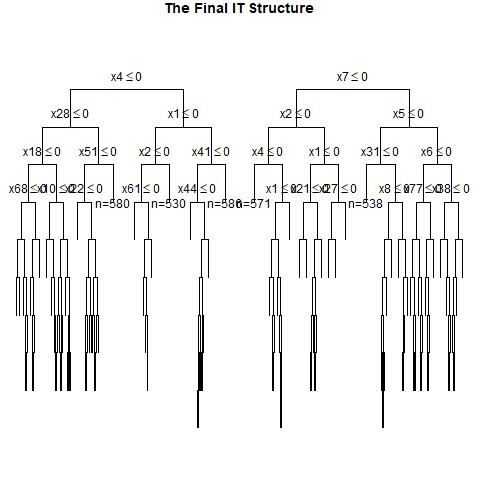

Data behind this chart, as committed beside it:
, x1, x2, x3, x4, x5, x6, x7, x8, x9, x10, x11, x12, x13, x14, x15, x16, x17, x18, x19, x20, x21, x22, x23
1, 0, 0, 1, 0, 0, 0, 0, 0, 1, 0, 0, 1, 0, 0, 0, 0, 0, 0, 0, 1, 0, 0, 1
2, 0, 1, 0, 1, 1, 1, 0, 0, 0, 0, 1, 1, 0, 1, 0, 0, 0, 0, 1, 0, 1, 0, 1
3, 1, 1, 1, 0, 0, 0, 1, 1, 1, 0, 1, 0, 0, 0, 0, 0, 1, 0, 1, 1, 1, 1, 0
4, 1, 1, 0, 1, 1, 1, 1, 1, 0, 1, 0, 0, 0, 1, 1, 0, 0, 0, 0, 1, 1, 1, 0
5, 0, 0, 1, 1, 1, 0, 0, 1, 1, 0, 0, 0, 1, 0, 1, 0, 1, 1, 1, 1, 0, 0, 1
6, 1, 0, 0, 1, 1, 0, 1, 0, 1, 0, 0, 1, 0, 1, 0, 0, 0, 0, 0, 0, 1, 1, 0
7, 0, 0, 0, 0, 1, 1, 0, 1, 1, 1, 1, 1, 0, 1, 1, 1, 0, 1, 1, 1, 1, 0, 0
8, 0, 0, 0, 1, 1, 1, 0, 1, 1, 1, 0, 0, 1, 1, 0, 1, 1, 0, 1, 1, 0, 1, 0
9, 0, 1, 0, 0, 0, 0, 0, 1, 1, 1, 1, 1, 0, 1, 1, 1, 0, 0, 0, 1, 0, 0, 0
10, 0, 0, 1, 1, 0, 0, 0, 0, 0, 0, 0, 0, 0, 0, 0, 0, 0, 0, 0, 0, 1, 1, 1
11, 1, 1, 0, 0, 1, 1, 0, 1, 0, 1, 1, 0, 1, 0, 1, 0, 1, 1, 0, 0, 1, 1, 0
12, 1, 1, 1, 0, 0, 0, 1, 1, 0, 0, 0, 1, 0, 0, 1, 1, 0, 1, 1, 1, 1, 1, 0
13, 1, 1, 1, 1, 0, 1, 0, 0, 1, 0, 1, 0, 1, 0, 0, 0, 1, 0, 0, 0, 0, 0, 0
14, 1, 1, 1, 1, 1, 1, 1, 0, 0, 0, 1, 1, 0, 1, 0, 0, 1, 0, 0, 1, 1, 1, 1
15, 1, 1, 0, 0, 1, 1, 0, 1, 0, 0, 1, 0, 0, 0, 0, 1, 1, 1, 0, 0, 0, 0, 1
16, 0, 1, 1, 0, 0, 1, 0, 1, 1, 0, 1, 0, 0, 1, 0, 0, 1, 1, 0, 1, 0, 1, 0
17, 0, 1, 0, 1, 0, 0, 0, 1, 0, 1, 1, 1, 1, 0, 0, 0, 1, 0, 0, 1, 0, 0, 1
18, 0, 0, 1, 0, 0, 1, 1, 0, 1, 0, 0, 0, 1, 1, 1, 0, 0, 0, 0, 0, 1, 1, 1
19, 0, 1, 0, 1, 1, 1, 1, 1, 0, 0, 1, 1, 0, 1, 0, 1, 1, 1, 0, 0, 0, 1, 1
20, 1, 0, 1, 0, 0, 0, 0, 0, 1, 1, 0, 0, 1, 1, 0, 0, 0, 0, 1, 0, 1, 1, 0
21, 1, 1, 0, 1, 1, 0, 1, 1, 1, 1, 0, 1, 0, 0, 1, 0, 1, 1, 0, 1, 1, 1, 0
22, 1, 0, 1, 1, 0, 0, 1, 0, 0, 0, 1, 0, 1, 0, 0, 0, 0, 1, 0, 1, 0, 1, 1
23, 0, 0, 0, 0, 1, 1, 0, 0, 0, 1, 1, 0, 1, 0, 1, 0, 0, 0, 0, 0, 1, 0, 1
24, 1, 1, 1, 1, 1, 0, 0, 0, 0, 1, 0, 0, 1, 0, 0, 0, 0, 0, 0, 0, 0, 1, 0
25, 1, 1, 0, 1, 0, 1, 0, 1, 1, 0, 0, 0, 1, 1, 0, 1, 0, 1, 0, 0, 0, 1, 1
26, 0, 0, 1, 0, 0, 0, 1, 1, 1, 1, 1, 0, 0, 0, 1, 1, 1, 1, 1, 0, 1, 1, 1
27, 1, 1, 0, 1, 1, 0, 0, 1, 0, 0, 1, 0, 1, 1, 1, 1, 0, 0, 1, 1, 1, 1, 1
28, 1, 1, 0, 1, 1, 1, 0, 0, 0, 1, 1, 1, 1, 0, 0, 1, 1, 0, 1, 1, 1, 1, 1
29, 1, 1, 1, 0, 1, 1, 1, 1, 0, 0, 1, 0, 1, 1, 0, 0, 0, 0, 0, 1, 1, 0, 0
30, 1, 0, 1, 0, 0, 0, 1, 1, 0, 0, 0, 1, 1, 1, 0, 1, 0, 0, 0, 0, 1, 0, 0
31, 0, 1, 1, 1, 0, 1, 0, 1, 1, 0, 1, 1, 0, 1, 0, 0, 1, 0, 1, 0, 1, 1, 1
32, 1, 1, 0, 0, 1, 1, 1, 1, 1, 0, 0, 1, 1, 1, 1, 1, 0, 0, 0, 0, 0, 1, 1
33, 1, 0, 1, 0, 1, 0, 0, 0, 1, 1, 1, 1, 0, 1, 0, 1, 0, 0, 0, 1, 0, 1, 0
34, 0, 1, 0, 1, 0, 1, 0, 1, 0, 0, 1, 0, 1, 0, 1, 1, 1, 0, 0, 1, 1, 0, 1
35, 0, 1, 0, 1, 1, 0, 1, 1, 1, 0, 1, 1, 1, 0, 0, 1, 0, 0, 1, 1, 1, 0, 0
36, 1, 0, 0, 0, 1, 1, 1, 1, 0, 1, 0, 0, 0, 1, 1, 0, 1, 1, 0, 1, 1, 0, 1
37, 0, 0, 1, 1, 0, 0, 1, 0, 0, 0, 1, 0, 1, 0, 0, 1, 1, 0, 0, 0, 0, 0, 0
38, 1, 1, 0, 0, 1, 1, 1, 1, 0, 1, 0, 0, 1, 0, 1, 1, 0, 0, 1, 0, 1, 1, 0
39, 1, 0, 1, 1, 0, 0, 0, 0, 1, 1, 1, 0, 0, 1, 1, 0, 0, 0, 1, 0, 1, 0, 1
40, 1, 1, 0, 0, 1, 0, 0, 0, 1, 0, 1, 0, 1, 0, 0, 0, 0, 1, 0, 0, 1, 1, 1
41, 1, 1, 1, 1, 1, 1, 1, 0, 0, 0, 1, 1, 0, 1, 0, 0, 0, 0, 0, 1, 0, 0, 1
42, 0, 0, 1, 1, 1, 0, 1, 1, 1, 0, 0, 1, 0, 0, 0, 0, 0, 1, 0, 0, 1, 1, 1
43, 0, 1, 1, 0, 1, 1, 1, 0, 1, 1, 0, 0, 1, 1, 0, 0, 1, 1, 1, 1, 1, 0, 0
44, 1, 0, 1, 1, 0, 1, 0, 1, 1, 0, 1, 1, 0, 0, 0, 1, 0, 0, 1, 0, 0, 1, 0
45, 0, 0, 0, 1, 1, 1, 1, 0, 1, 1, 0, 0, 0, 0, 1, 0, 1, 1, 0, 0, 0, 1, 0
46, 0, 1, 1, 1, 1, 0, 0, 1, 0, 0, 1, 0, 0, 1, 1, 1, 1, 0, 0, 0, 0, 1, 1
47, 1, 0, 0, 0, 0, 1, 1, 0, 1, 1, 1, 0, 0, 1, 0, 0, 0, 1, 0, 1, 1, 0, 0
48, 0, 0, 1, 0, 0, 1, 0, 1, 1, 1, 0, 1, 1, 1, 1, 0, 1, 0, 0, 1, 0, 0, 1
49, 1, 0, 1, 1, 0, 0, 0, 0, 1, 0, 1, 1, 0, 1, 0, 0, 1, 0, 0, 1, 1, 1, 0
50, 0, 0, 1, 1, 1, 1, 0, 1, 1, 1, 0, 0, 0, 0, 1, 1, 1, 0, 0, 1, 0, 1, 0
51, 0, 0, 0, 0, 0, 1, 1, 1, 0, 1, 0, 0, 0, 1, 1, 1, 1, 0, 1, 0, 1, 1, 0
52, 1, 0, 1, 1, 0, 1, 0, 0, 1, 1, 0, 1, 0, 0, 0, 0, 0, 1, 1, 1, 0, 0, 0
53, 1, 0, 1, 1, 1, 1, 1, 0, 1, 0, 1, 0, 0, 1, 0, 0, 1, 1, 0, 1, 0, 1, 1
54, 1, 0, 1, 0, 0, 0, 0, 1, 0, 1, 0, 0, 0, 0, 1, 0, 0, 0, 0, 0, 1, 0, 0
55, 1, 1, 1, 0, 1, 1, 0, 1, 1, 1, 0, 1, 1, 0, 0, 0, 0, 0, 1, 0, 1, 1, 1
56, 1, 0, 0, 1, 0, 0, 0, 1, 1, 0, 1, 0, 1, 1, 0, 0, 0, 1, 0, 0, 0, 1, 1
57, 0, 0, 1, 1, 0, 0, 0, 0, 0, 0, 0, 1, 0, 1, 1, 1, 1, 0, 0, 0, 0, 0, 0
58, 1, 1, 0, 1, 0, 1, 1, 0, 0, 0, 1, 0, 0, 0, 1, 1, 0, 0, 1, 1, 1, 0, 0
59, 1, 1, 1, 1, 1, 0, 1, 0, 0, 1, 0, 1, 0, 1, 0, 0, 1, 0, 1, 0, 0, 1, 1
60, 1, 0, 0, 0, 0, 1, 0, 0, 0, 1, 0, 0, 0, 1, 1, 0, 1, 0, 0, 1, 0, 1, 1
... 940 more rows
